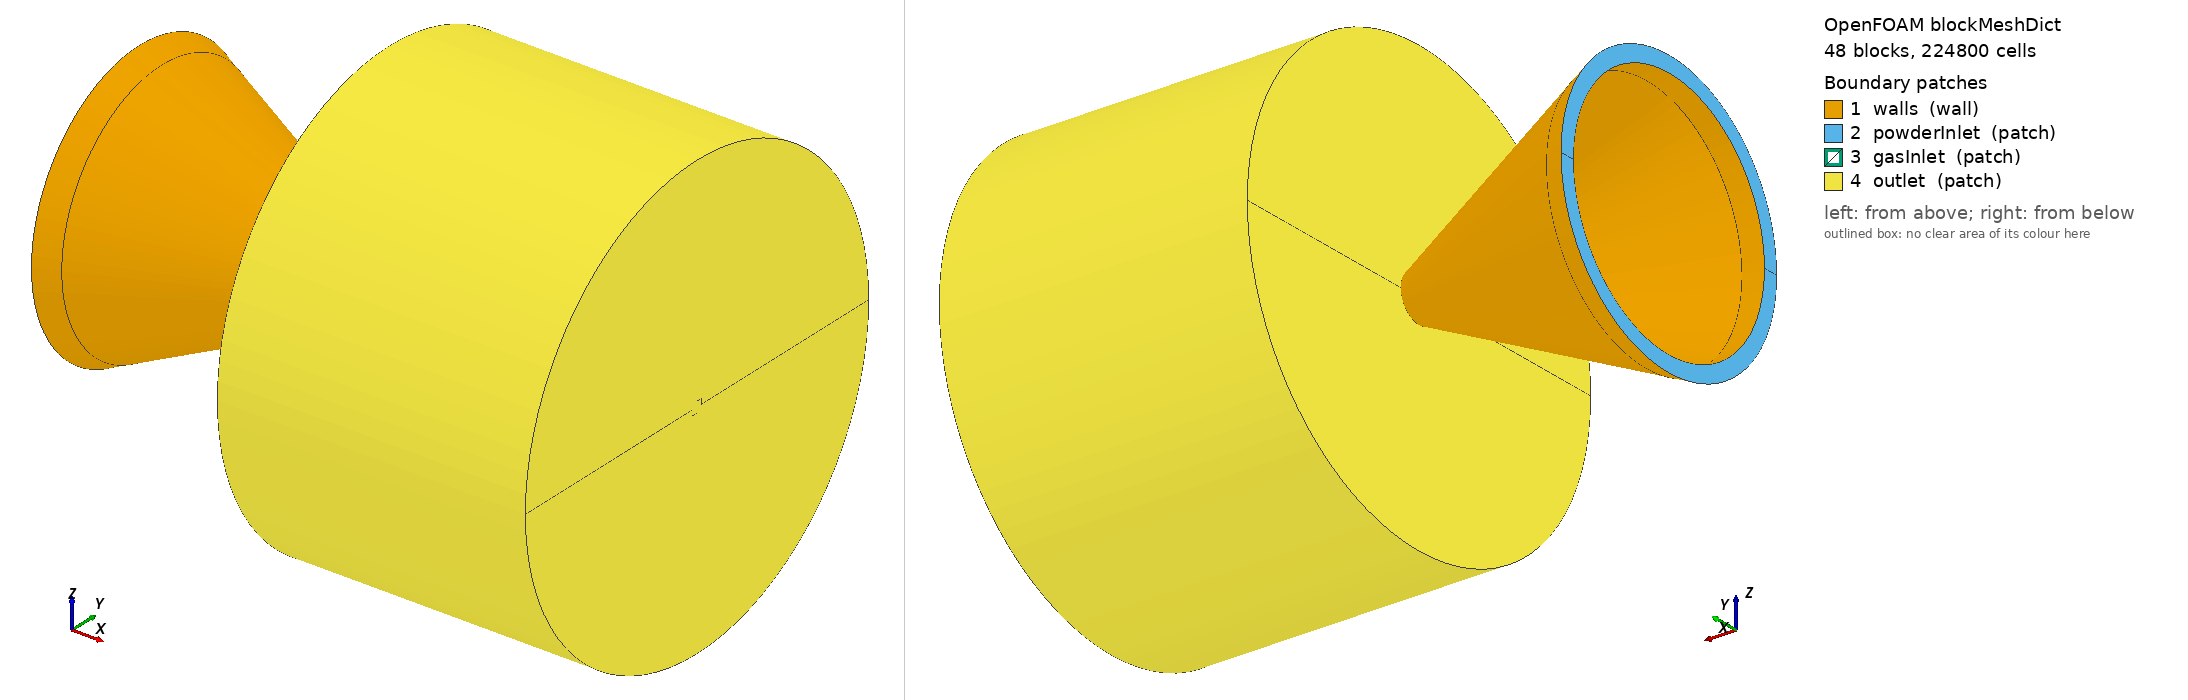

OpenFOAM case: the mesh blockMesh builds from blockMeshDict, 48 block(s), 224800 cells. Boundary patches (legend numbers): 1 walls (wall), 2 powderInlet (patch), 3 gasInlet (patch), 4 outlet (patch). Left view from above one corner, right view from below the opposite corner. Boundary conditions: 1 field file(s) under 0/; 4 of 4 drawn patches have an entry in a shipped field file.

=== system/blockMeshDict ===
/*--------------------------------*- C++ -*----------------------------------*\
| =========                 |                                                 |
| \\      /  F ield         | OpenFOAM: The Open Source CFD Toolbox           |
|  \\    /   O peration     | Version:  v2506                                 |
|   \\  /    A nd           | Website:  www.openfoam.com                      |
|    \\/     M anipulation  |                                                 |
\*---------------------------------------------------------------------------*/
FoamFile
{
    version     2.0;
    format      ascii;
    class       dictionary;
    object      blockMeshDict;
}
// * * * * * * * * * * * * * * * * * * * * * * * * * * * * * * * * * * * * * //

scale 0.001;


vertices
(
    // Section 1: 0° (y -> 0, z = y_original) - indices 0-9
    (1  -5.287075  0)                 //0*
    (-50  -29.068375  0)             //1
    (-50  -27.865000  0)             //2
    (0  -4.550000  0)                 //3*
    (0  -1.2  0)                  //4
    (1  -1.2  0)                  //5
    (1  -50  0)                   //6
    (70.00  -50  0)               //7
    (70.00  -10  0)               //8
    (70.00  -1.2  0)              //9

    (0  0  0)                     //10 center9
    (1  0  0)                     //11 center10
    (70.00  0  0)                 //12 center15

    // Section 2: 45° rotation around x-axis - indices 13-22
    (1  -3.738527  -3.738527)     //13 (from 0)
    (-50  -20.554445  -20.554445) //14 (from 1)
    (-50  -19.703530  -19.703530) //15 (from 2)
    (0  -3.217336  -3.217336)     //16 (from 3)
    (0  -1.2  -1.2)               //17 (from 4)
    (1  -1.2  -1.2)               //18 (from 5)
    (1  -35.355339  -35.355339)   //19 (from 6)
    (70.00  -35.355339  -35.355339) //20 (from 7)
    (70.00  -7.071068  -7.071068) //21 (from 8)
    (70.00  -1.2  -1.2)           //22 (from 9)
    
    // Section 3: 90° rotation around x-axis - indices 23-32
    (1  0  -5.287075)                 //23 (from 0)
    (-50  0  -29.068375)             //24 (from 1)
    (-50  0  -27.865000)             //25 (from 2)
    (0  0  -4.550000)                 //26 (from 3)
    (0  0  -1.2)                  //27 (from 4)
    (1  0  -1.2)                  //28 (from 5)
    (1  0  -50)                   //29 (from 6)
    (70.00  0  -50)               //30 (from 7)
    (70.00  0  -10)               //31 (from 8)
    (70.00  0  -1.2)              //32 (from 9)
    
    // Symmetric Section 1: 0° mirrored across XOZ plane (y negated) - indices 33-42
    (1  5.287075  0)                  //33
    (-50  29.068375  0)              //34
    (-50  27.865000  0)              //35
    (0  4.550000  0)                  //36
    (0  1.2  0)                   //37
    (1  1.2  0)                   //38
    (1  50  0)                    //39
    (70.00  50  0)                //40
    (70.00  10  0)                //41
    (70.00  1.2  0)               //42
    
    // Symmetric Section 2: 45° mirrored across XOZ plane - indices 43-52
    (1  3.738527  -3.738527)      //43
    (-50  20.554445  -20.554445)  //44
    (-50  19.703530  -19.703530)  //45
    (0  3.217336  -3.217336)      //46
    (0  1.2  -1.2)                //47
    (1  1.2  -1.2)                //48
    (1  35.355339  -35.355339)    //49
    (70.00  35.355339  -35.355339)//50
    (70.00  7.071068  -7.071068)  //51
    (70.00  1.2  -1.2)            //52
    
    // XOY Symmetry: z-coordinates negated - only z!=0 vertices
    // Section 2 mirrored (z-negation of 13-22): indices 53-62
    (1  -3.738527  3.738527)      //53
    (-50  -20.554445  20.554445)  //54
    (-50  -19.703530  19.703530)  //55
    (0  -3.217336  3.217336)      //56
    (0  -1.2  1.2)                //57
    (1  -1.2  1.2)                //58
    (1  -35.355339  35.355339)    //59
    (70.00  -35.355339  35.355339)//60
    (70.00  -7.071068  7.071068)  //61
    (70.00  -1.2  1.2)            //62
    
    // Section 3 mirrored (z-negation of 23-32): indices 63-72
    (1  0  5.287075)                  //63
    (-50  0  29.068375)              //64
    (-50  0  27.865000)              //65
    (0  0  4.550000)                  //66
    (0  0  1.2)                   //67
    (1  0  1.2)                   //68
    (1  0  50)                    //69
    (70.00  0  50)                //70
    (70.00  0  10)                //71
    (70.00  0  1.2)               //72
    
    // Symmetric Section 2 mirrored (z-negation of 43-52): indices 73-82
    (1  3.738527  3.738527)       //73
    (-50  20.554445  20.554445)   //74
    (-50  19.703530  19.703530)   //75
    (0  3.217336  3.217336)       //76
    (0  1.2  1.2)                 //77
    (1  1.2  1.2)                 //78
    (1  35.355339  35.355339)     //79
    (70.00  35.355339  35.355339) //80
    (70.00  7.071068  7.071068)   //81
    (70.00  1.2  1.2)             //82

    // Extension section at x = -55
    (-55.0  -31.399875  0)           //83
    (-55.0  -27.865000  0)           //84

    // Section 2: 45° rotation around x-axis (from 83-84)
    (-55.0  -22.203065  -22.203065) //85
    (-55.0  -19.703530  -19.703530) //86

    // Section 3: 90° rotation around x-axis (from 83-84)
    (-55.0  0  -31.399875)             //87
    (-55.0  0  -27.865000)             //88

    // Symmetric Section 1: y negated (from 83-84)
    (-55.0  31.399875  0)              //89
    (-55.0  27.865000  0)              //90

    // Symmetric Section 2: 45° mirrored across XOZ (from 83-84)
    (-55.0  22.203065  -22.203065) //91
    (-55.0  19.703530  -19.703530) //92

    // Section 2 z-mirrored (z-sym of 85-86)
    (-55.0  -22.203065  22.203065) //93
    (-55.0  -19.703530  19.703530) //94

    // Section 3 z-mirrored (z-sym of 87-88)
    (-55.0  0  31.399875)              //95
    (-55.0  0  27.865000)              //96

    // Symmetric Section 2 z-mirrored (z-sym of 91-92)
    (-55.0  22.203065  22.203065) //97
    (-55.0  19.703530  19.703530) //98
);

edges
(
    // Arc edges from Section 1 (0°) to Section 2 (45°) around X axis
    
    // x = 1
    arc 0 13 (1 -4.884620 -2.023276)
    arc 6 19 (1 -46.194 -19.134)

    // x = 0
    arc 3 16 (0 -4.203652 -1.741210)

    // x = 70.00
    arc 8 21 (70.00 -9.239 -3.827)
    arc 7 20 (70.00 -46.194 -19.134)

    // x = -50
    arc 1 14 (-50 -26.855677 -11.123986)
    arc 2 15 (-50 -25.743903 -10.663474)

    // Arc edges from Section 2 (45°) to Section 3 (90°) around X axis
    
    // x = 1
    arc 13 23 (1 -2.023276 -4.884620)
    arc 19 29 (1 -19.134 -46.194)

    // x = 0
    arc 16 26 (0 -1.741210 -4.203652)

    // x = 70.00
    arc 21 31 (70.00 -3.827 -9.239)
    arc 20 30 (70.00 -19.134 -46.194)

    // x = -50
    arc 14 24 (-50 -11.123986 -26.855677)
    arc 15 25 (-50 -10.663474 -25.743903)

    // Symmetric arc edges from Section 1 (0°) to Section 2 (45°)
    
    // x = 1
    arc 33 43 (1 4.884620 -2.023276)
    arc 39 49 (1 46.194 -19.134)

    // x = 0
    arc 36 46 (0 4.203652 -1.741210)

    // x = 70.00
    arc 41 51 (70.00 9.239 -3.827)
    arc 40 50 (70.00 46.194 -19.134)

    // x = -50
    arc 34 44 (-50 26.855677 -11.123986)
    arc 35 45 (-50 25.743903 -10.663474)

    // Symmetric arc edges from Section 2 (45°) to Section 3 (90°)
    
    // x = 1
    arc 43 23 (1 2.023276 -4.884620)
    arc 49 29 (1 19.134 -46.194)

    // x = 0
    arc 46 26 (0 1.741210 -4.203652)

    // x = 70.00
    arc 51 31 (70.00 3.827 -9.239)
    arc 50 30 (70.00 19.134 -46.194)

    // x = -50
    arc 44 24 (-50 11.123986 -26.855677)
    arc 45 25 (-50 10.663474 -25.743903)

    // XOY Symmetric arc edges: z-coordinates negated
    
    // x = 1
    arc 0 53 (1 -4.884620 2.023276)
    arc 6 59 (1 -46.194 19.134)

    // x = 0
    arc 3 56 (0 -4.203652 1.741210)

    // x = 70.00
    arc 8 61 (70.00 -9.239 3.827)
    arc 7 60 (70.00 -46.194 19.134)

    // x = -50
    arc 1 54 (-50 -26.855677 11.123986)
    arc 2 55 (-50 -25.743903 10.663474)

    // Section 2_z-sym to Section 3_z-sym
    
    // x = 1
    arc 53 63 (1 -2.023276 4.884620)
    arc 59 69 (1 -19.134 46.194)

    // x = 0
    arc 56 66 (0 -1.741210 4.203652)

    // x = 70.00
    arc 61 71 (70.00 -3.827 9.239)
    arc 60 70 (70.00 -19.134 46.194)

    // x = -50
    arc 54 64 (-50 -11.123986 26.855677)
    arc 55 65 (-50 -10.663474 25.743903)
    
    // Symmetric Section 1 (z=0) to Symmetric Section 2_z-sym
    
    // x = 1
    arc 33 73 (1 4.884620 2.023276)
    arc 39 79 (1 46.194 19.134)

    // x = 0
    arc 36 76 (0 4.203652 1.741210)

    // x = 70.00
    arc 41 81 (70.00 9.239 3.827)
    arc 40 80 (70.00 46.194 19.134)

    // x = -50
    arc 34 74 (-50 26.855677 11.123986)
    arc 35 75 (-50 25.743903 10.663474)
    
    // Symmetric Section 2_z-sym to Section 3_z-sym
    
    // x = 1
    arc 73 63 (1 2.023276 4.884620)
    arc 79 69 (1 19.134 46.194)

    // x = 0
    arc 76 66 (0 1.741210 4.203652)

    // x = 70.00
    arc 81 71 (70.00 3.827 9.239)
    arc 80 70 (70.00 19.134 46.194)

    // x = -50
    arc 74 64 (-50 11.123986 26.855677)
    arc 75 65 (-50 10.663474 25.743903)

    // === Arc edges for vertices 83-98 (x = -55.0) ===

    // Sec1 (0°) -> Sec2 (45°), midpoint at 22.5°
    arc 83 85 (-55.0 -29.009702 -12.016212)
    arc 84 86 (-55.0 -25.743903 -10.663474)

    // Sec2 (45°) -> Sec3 (90°), midpoint at 67.5°
    arc 85 87 (-55.0 -12.016212 -29.009702)
    arc 86 88 (-55.0 -10.663474 -25.743903)

    // SymSec1 (0° mirrored) -> SymSec2 (45° mirrored), midpoint at 22.5°
    arc 89 91 (-55.0 29.009702 -12.016212)
    arc 90 92 (-55.0 25.743903 -10.663474)

    // SymSec2 (45° mirrored) -> Sec3 (90°), midpoint at 67.5°
    arc 91 87 (-55.0 12.016212 -29.009702)
    arc 92 88 (-55.0 10.663474 -25.743903)

    // Sec1 (0°) -> Sec2_zsym (45° z-mirrored), midpoint at 22.5°
    arc 83 93 (-55.0 -29.009702 12.016212)
    arc 84 94 (-55.0 -25.743903 10.663474)

    // Sec2_zsym (45° z-mirrored) -> Sec3_zsym (90° z-mirrored), midpoint at 67.5°
    arc 93 95 (-55.0 -12.016212 29.009702)
    arc 94 96 (-55.0 -10.663474 25.743903)

    // SymSec1 -> SymSec2_zsym, midpoint at 22.5°
    arc 89 97 (-55.0 29.009702 12.016212)
    arc 90 98 (-55.0 25.743903 10.663474)

    // SymSec2_zsym -> Sec3_zsym, midpoint at 67.5°
    arc 97 95 (-55.0 12.016212 29.009702)
    arc 98 96 (-55.0 10.663474 25.743903)
);

blocks
(
    hex (10 4 17 27 11 5 18 28) (10 10 6) simpleGrading (1 1 1)
    hex (11 5 18 28 12 9 22 32) (10 10 70) simpleGrading (1 1 1)
    hex (3 0 1 2 16 13 14 15) (6 40 10) simpleGrading (1 1 1)
    hex (3 4 5 0 16 17 18 13) (10 6 10) simpleGrading (1 1 1)
    hex (6 0 8 7 19 13 21 20) (20 70 10) simpleGrading (0.3 1 1)
    hex (0 5 9 8 13 18 22 21) (10 70 10) simpleGrading (1 1 1)

    hex (16 13 14 15 26 23 24 25) (6 40 10) simpleGrading (1 1 1)
    hex (16 17 18 13 26 27 28 23) (10 6 10) simpleGrading (1 1 1)
    hex (19 13 21 20 29 23 31 30) (20 70 10) simpleGrading (0.3 1 1)
    hex (13 18 22 21 23 28 32 31) (10 70 10) simpleGrading (1 1 1)

    hex (27 47 37 10 28 48 38 11) (10 10 6) simpleGrading (1 1 1)
    hex (28 48 38 11 32 52 42 12) (10 10 70) simpleGrading (1 1 1)
    hex (35 34 33 36 45 44 43 46) (6 40 10) simpleGrading (1 1 1)
    hex (33 38 37 36 43 48 47 46) (10 6 10) simpleGrading (1 1 1)
    hex (40 41 33 39 50 51 43 49) (20 70 10) simpleGrading (0.3 1 1)
    hex (41 42 38 33 51 52 48 43) (10 70 10) simpleGrading (1 1 1)
    hex (45 44 43 46 25 24 23 26) (6 40 10) simpleGrading (1 1 1)
    hex (43 48 47 46 23 28 27 26) (10 6 10) simpleGrading (1 1 1)
    hex (50 51 43 49 30 31 23 29) (20 70 10) simpleGrading (0.3 1 1)
    hex (51 52 48 43 31 32 28 23) (10 70 10) simpleGrading (1 1 1)

    hex (67 57 4 10 68 58 5 11) (10 10 6) simpleGrading (1 1 1)
    hex (68 58 5 11 72 62 9 12) (10 10 70) simpleGrading (1 1 1)
    hex (2 1 0 3 55 54 53 56) (6 40 10) simpleGrading (1 1 1)
    hex (0 5 4 3 53 58 57 56) (10 6 10) simpleGrading (1 1 1)
    hex (7 8 0 6 60 61 53 59) (20 70 10) simpleGrading (0.3 1 1)
    hex (8 9 5 0 61 62 58 53) (10 70 10) simpleGrading (1 1 1)
    hex (55 54 53 56 65 64 63 66) (6 40 10) simpleGrading (1 1 1)
    hex (53 58 57 56 63 68 67 66) (10 6 10) simpleGrading (1 1 1)
    hex (60 61 53 59 70 71 63 69) (20 70 10) simpleGrading (0.3 1 1)
    hex (61 62 58 53 71 72 68 63) (10 70 10) simpleGrading (1 1 1)
    hex (10 37 77 67 11 38 78 68) (10 10 6) simpleGrading (1 1 1)
    hex (11 38 78 68 12 42 82 72) (10 10 70) simpleGrading (1 1 1)
    hex (36 33 34 35 76 73 74 75) (6 40 10) simpleGrading (1 1 1)
    hex (36 37 38 33 76 77 78 73) (10 6 10) simpleGrading (1 1 1)
    hex (39 33 41 40 79 73 81 80) (20 70 10) simpleGrading (0.3 1 1)
    hex (33 38 42 41 73 78 82 81) (10 70 10) simpleGrading (1 1 1)
    hex (76 73 74 75 66 63 64 65) (6 40 10) simpleGrading (1 1 1)
    hex (76 77 78 73 66 67 68 63) (10 6 10) simpleGrading (1 1 1)
    hex (79 73 81 80 69 63 71 70) (20 70 10) simpleGrading (0.3 1 1)
    hex (73 78 82 81 63 68 72 71) (10 70 10) simpleGrading (1 1 1)

    // Extension x=-55 to x=-50
    hex (83 84 2 1 85 86 15 14) (6 5 10) simpleGrading (1 1 1)
    hex (34 35 90 89 44 45 92 91) (6 5 10) simpleGrading (1 1 1)
    hex (1 2 84 83 54 55 94 93) (6 5 10) simpleGrading (1 1 1)
    hex (89 90 35 34 97 98 75 74) (6 5 10) simpleGrading (1 1 1)

    hex (85 86 15 14 87 88 25 24) (6 5 10) simpleGrading (1 1 1)
    hex (44 45 92 91 24 25 88 87) (6 5 10) simpleGrading (1 1 1)
    hex (54 55 94 93 64 65 96 95) (6 5 10) simpleGrading (1 1 1)
    hex (97 98 75 74 95 96 65 64) (6 5 10) simpleGrading (1 1 1)
);

boundary
(
    walls
    {
        type wall;
        faces
        (
            (3 2 15 16)
            (0 1 14 13)
            (16 15 25 26)
            (13 14 24 23)

            (36 35 45 46)
            (33 34 44 43)
            (46 45 25 26)
            (43 44 24 23)

            (3 2 55 56)
            (0 1 54 53)
            (56 55 65 66)
            (53 54 64 63)

            (36 35 75 76)
            (33 34 74 73)
            (76 75 65 66)
            (73 74 64 63)

            (83 1 14 85)
            (85 14 24 87)
            (34 89 91 44)
            (44 91 87 24)
            (1 83 93 54)
            (54 93 95 64)
            (89 34 74 97)
            (97 74 64 95)

            (84 2 15 86)
            (86 15 25 88)
            (35 90 92 45)
            (45 92 88 25)
            (2 84 94 55)
            (55 94 96 65)
            (90 35 75 98)
            (98 75 65 96)
        );
    }

    powderInlet
    {
        type patch;
        faces
        (
            (83 84 86 85)
            (89 90 92 91)
            (83 84 94 93)
            (89 90 98 97)

            (85 86 88 87)
            (91 92 88 87)
            (93 94 96 95)
            (97 98 96 95)
        );
    }

    gasInlet
    {
        type patch;
        faces
        (
            (3 4 17 16)
            (16 17 27 26)

            (36 37 47 46)
            (46 47 27 26)

            (3 4 57 56)
            (56 57 67 66)

            (36 37 77 76)
            (76 77 67 66)

            (10 4 17 27)
            (10 37 47 27)
            (10 37 77 67)
            (10 4 57 67)
        );
    }

    outlet
    {
        type patch;
        faces
        (
            (12 9 22 32)
            (12 42 52 32)

            (0 6 19 13)
            (6 7 20 19)
            (7 8 21 20)
            (8 9 22 21)

            (13 19 29 23)
            (19 20 30 29)
            (20 21 31 30)
            (21 22 32 31)

            (33 39 49 43)
            (39 40 50 49)
            (40 41 51 50)
            (41 42 52 51)

            (43 49 29 23)
            (49 50 30 29)
            (50 51 31 30)
            (51 52 32 31)

            (12 9 62 72)
            (12 42 82 72)

            (0 6 59 53)
            (6 7 60 59)
            (7 8 61 60)
            (8 9 62 61)

            (53 59 69 63)
            (59 60 70 69)
            (60 61 71 70)
            (61 62 72 71)

            (33 39 79 73)
            (39 40 80 79)
            (40 41 81 80)
            (41 42 82 81)

            (73 79 69 63)
            (79 80 70 69)
            (80 81 71 70)
            (81 82 72 71)
        );
    }
);

mergePatchPairs
(
);

// ************************************************************************* //


=== 0/k.air ===
/*--------------------------------*- C++ -*----------------------------------*\
| =========                 |                                                 |
| \\      /  F ield         | OpenFOAM: The Open Source CFD Toolbox           |
|  \\    /   O peration     | Version:  v2506                                 |
|   \\  /    A nd           | Website:  www.openfoam.com                      |
|    \\/     M anipulation  |                                                 |
\*---------------------------------------------------------------------------*/
FoamFile
{
    version     2.0;
    format      ascii;
    class       volScalarField;
    object      k.air;
}
// * * * * * * * * * * * * * * * * * * * * * * * * * * * * * * * * * * * * * //

dimensions      [0 2 -2 0 0 0 0];

internalField   uniform 0.005;

boundaryField
{
    walls
    {
        type            kqRWallFunction;
        value           uniform 0.005;
    }

    powderInlet
    {
        type            fixedValue;
        value           uniform 0.02;
    }

    gasInlet
    {
        type            fixedValue;
        value           uniform 0.001;
    }

    outlet
    {
        type            inletOutlet;
        phi             phi.air;
        inletValue      uniform 0.005;
        value           uniform 0.005;
    }

    frontAndBack
    {
        type            symmetry;
    }
}


// ************************************************************************* //
